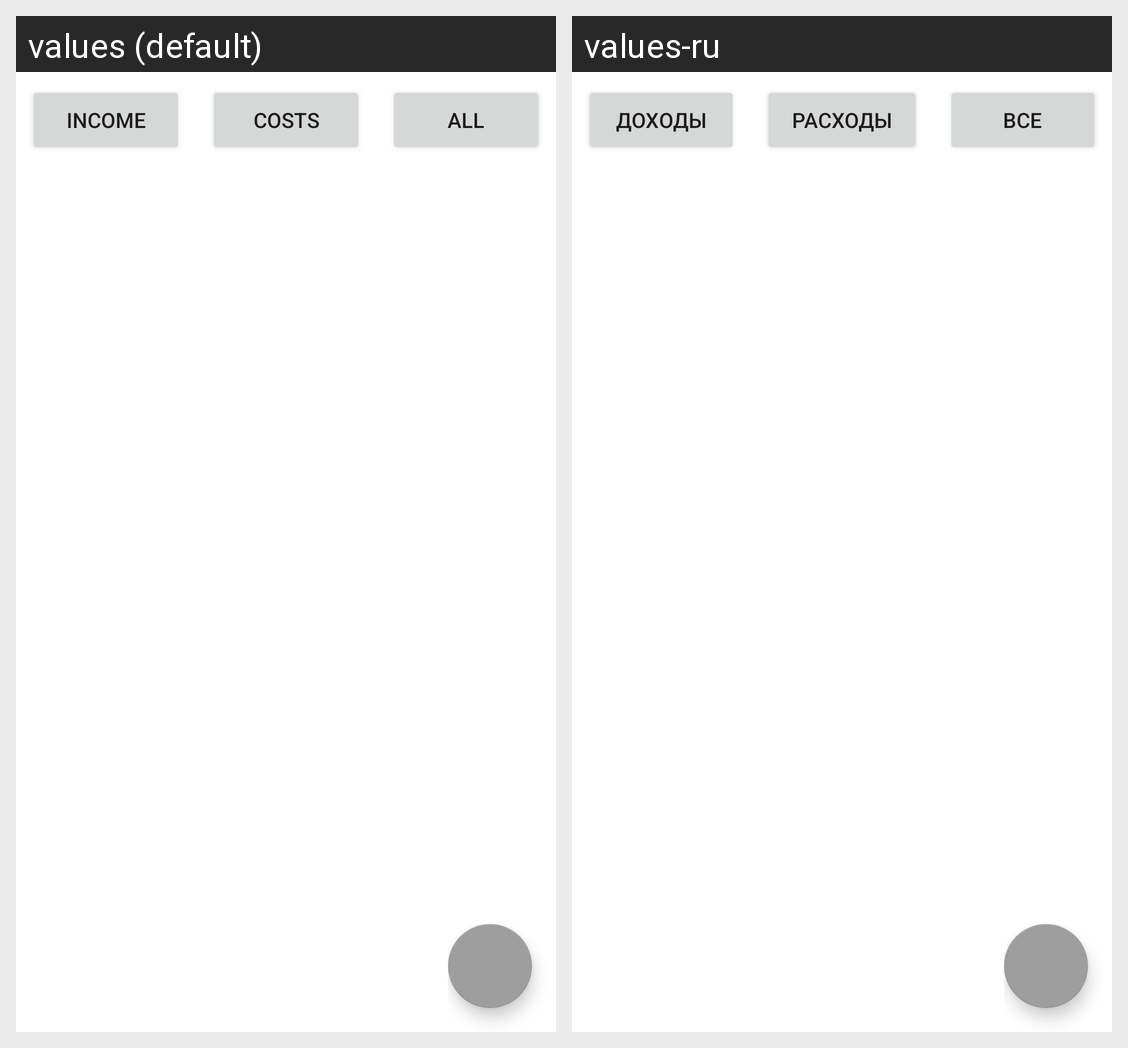

The Android screen above is rendered under two locales of the same app. Produce the string resources it draws, with the default and per-locale values.
Android screen res/layout/activity_reports.xml rendered under 2 locales, left to right: values (default), values-ru. Device: Nexus 5 (rendered at 1080×1920; each locale shown at half size, 540×960, under a caption strip naming it); theme Theme.HomeBuch.
Strings drawn on this screen, with the default value and each locale's value (text and hints the layout hard-codes, and strings that could not be matched under every locale, appear in the picture but are not listed):

incomingMoney_text
  values: income
  values-ru: Доходы

costMoney_text
  values: costs
  values-ru: Расходы

allMoney_text
  values: all
  values-ru: Все
